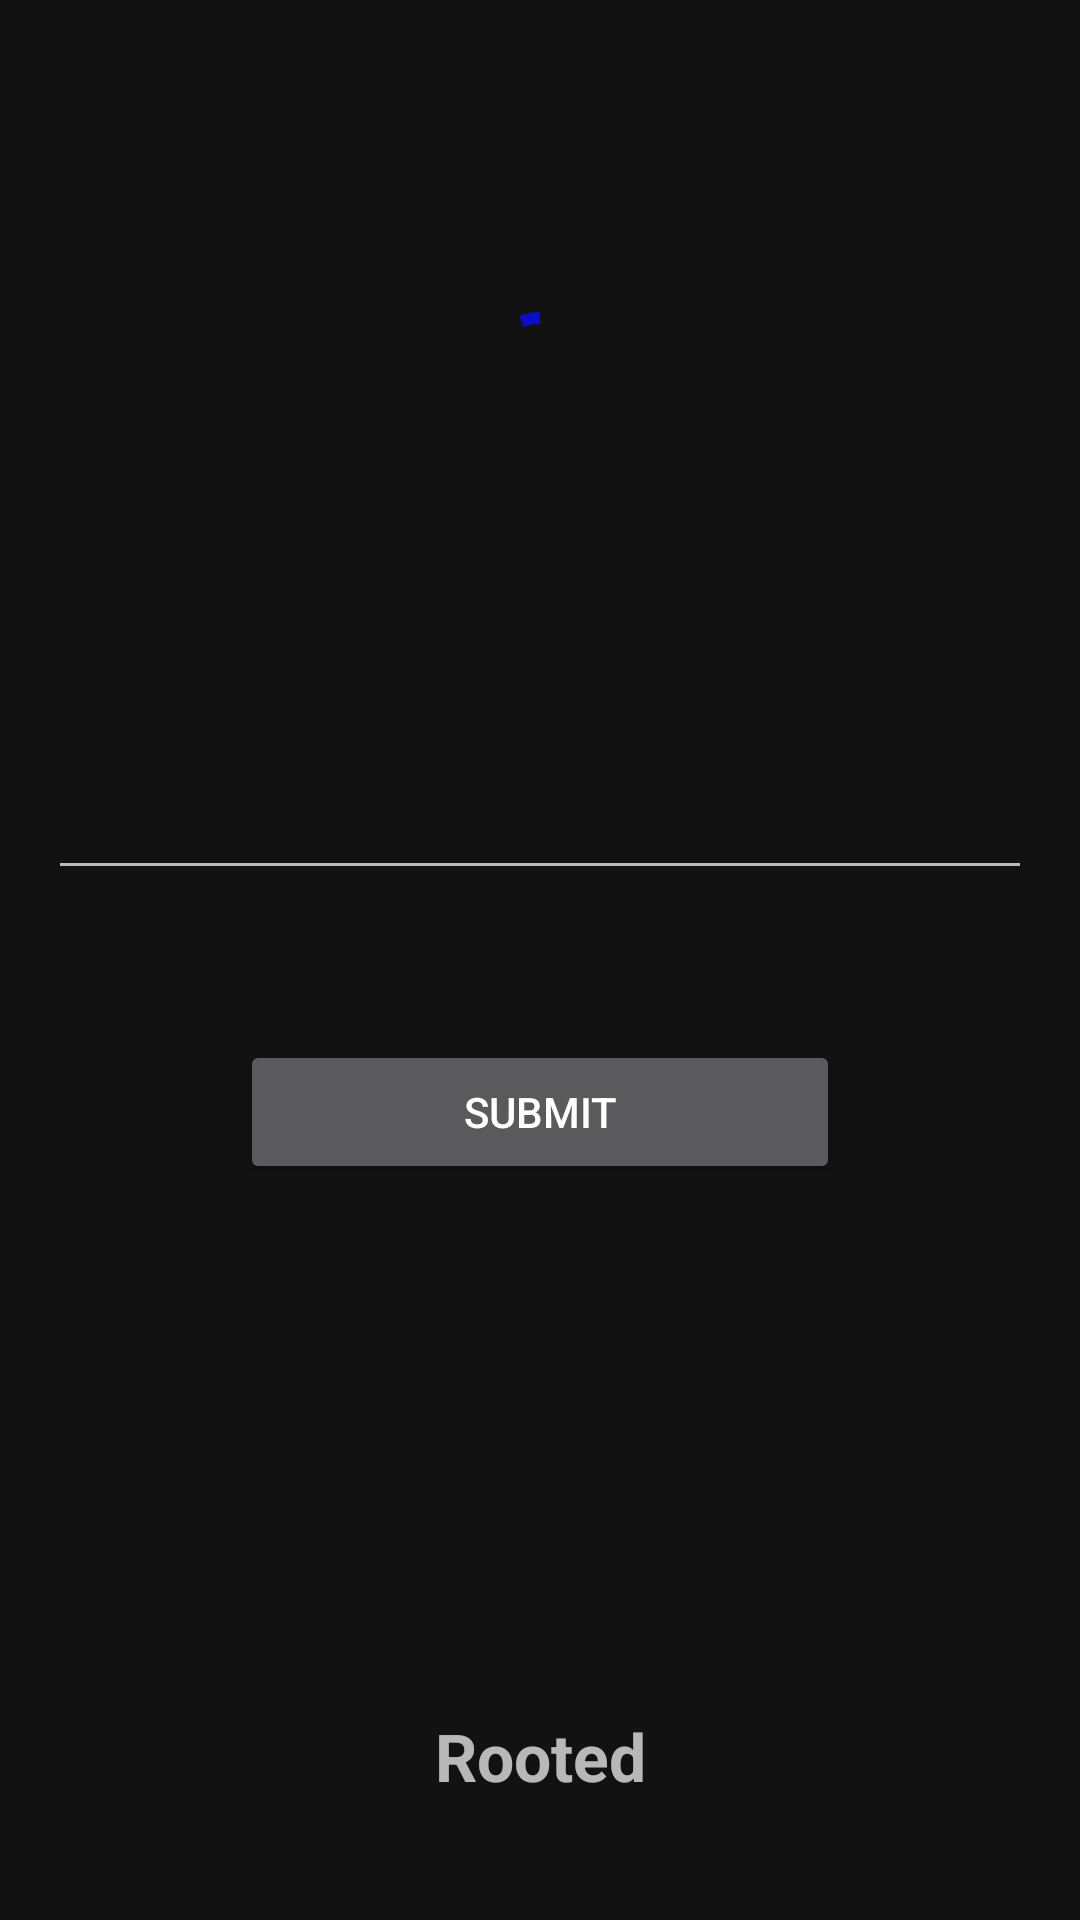

Write the Android layout XML for this screen, with the resource values it uses.
<!-- AndroidManifest.xml: application theme Theme.Signage91 -->
<!-- res/layout/activity_splash_2.xml -->
<?xml version="1.0" encoding="utf-8"?>
<FrameLayout xmlns:android="http://schemas.android.com/apk/res/android"
    android:id="@+id/mainLayout"
    android:layout_width="match_parent"
    android:layout_height="match_parent">

    <com.google.android.material.progressindicator.CircularProgressIndicator
        android:id="@+id/progressCircleIndeterminate"
        android:layout_width="match_parent"
        android:layout_height="wrap_content"
        android:layout_gravity="center_horizontal"
        android:layout_marginTop="100dp"
        android:indeterminate="true" />

    <androidx.appcompat.widget.AppCompatTextView
        android:id="@+id/responseTextView"
        android:layout_width="wrap_content"
        android:layout_height="wrap_content"
        android:layout_gravity="center_horizontal"
        android:layout_marginTop="200dp"
        android:gravity="center"
        android:textColor="@color/white"
        android:textSize="18sp"
        android:visibility="gone" />

    <androidx.appcompat.widget.LinearLayoutCompat
        android:id="@+id/manualLayout"
        android:layout_width="match_parent"
        android:layout_height="match_parent"
        android:gravity="center"
        android:orientation="vertical"
        android:padding="16dp">

        <androidx.appcompat.widget.AppCompatTextView
            android:id="@+id/networkTextView"
            android:layout_width="wrap_content"
            android:layout_height="wrap_content"
            android:layout_gravity="center_horizontal"
            android:gravity="center"
            android:textColor="@color/white"
            android:textSize="16sp"
            android:text="Please make sure internet is connected"
            android:visibility="gone" />

        <androidx.appcompat.widget.AppCompatEditText
            android:id="@+id/tokenEdittext"
            android:layout_width="match_parent"
            android:layout_marginTop="10dp"
            android:layout_height="wrap_content" />

        <androidx.appcompat.widget.AppCompatButton
            android:id="@+id/submitButton"
            android:layout_width="200dp"
            android:layout_height="wrap_content"
            android:layout_marginTop="50dp"
            android:text="Submit"
            android:textColor="@color/white" />

    </androidx.appcompat.widget.LinearLayoutCompat>

    <TextView
        android:id="@+id/root_text"
        android:layout_width="match_parent"
        android:layout_height="wrap_content"
        android:layout_gravity="bottom"
        android:layout_margin="40dp"
        android:textSize="22sp"
        android:textStyle="bold"
        android:gravity="center_horizontal"
        android:text="Rooted"/>
</FrameLayout>
<!-- resources referenced by this layout -->
<resources>
  <color name="white">#FFFFFFFF</color>
  <style name="Theme.Signage91" parent="Theme.MaterialComponents.NoActionBar">
          
          <item name="colorPrimary">@color/purple_500</item>
          <item name="colorPrimaryVariant">@color/purple_700</item>
          <item name="colorOnPrimary">@color/white</item>
          
          <item name="colorSecondary">@color/teal_200</item>
          <item name="colorSecondaryVariant">@color/teal_700</item>
          <item name="colorOnSecondary">@color/black</item>
          
          <item name="android:statusBarColor" tools:targetApi="l">?attr/colorPrimaryVariant</item>
          
      </style>
  <color name="purple_500">#0B0EC2</color>
  <color name="purple_700">#07087B</color>
  <color name="teal_200">#FF03DAC5</color>
  <color name="teal_700">#FF018786</color>
  <color name="black">#FF000000</color>
</resources>
